Run: headless pygame with SDL's dummy video driver; simulated clock (each Clock.tick advances the game by its frame time, no real sleeping); random seed 0; keys injected as events and as key.get_pressed() state; no mouse input.
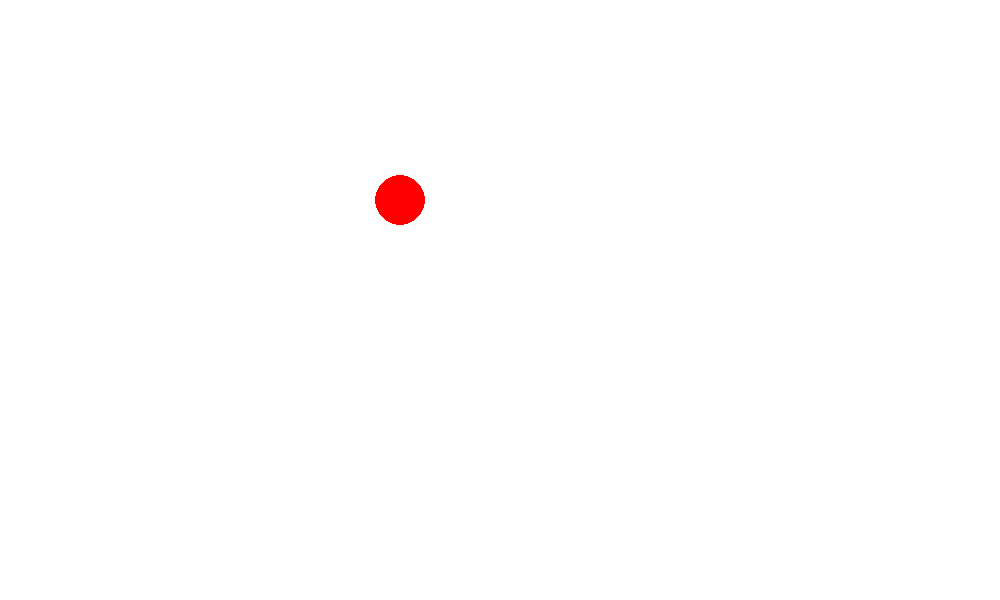
Frame 1 of 4 · flips 1–60 · no input
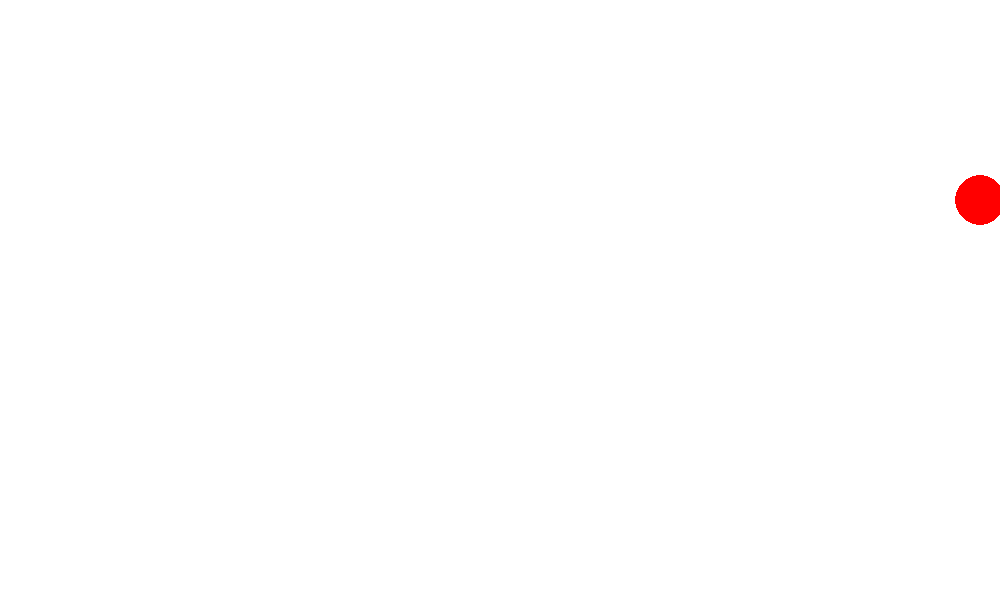
Frame 2 of 4 · flips 61–180 · tapped SPACE, RETURN · held RIGHT (→), D
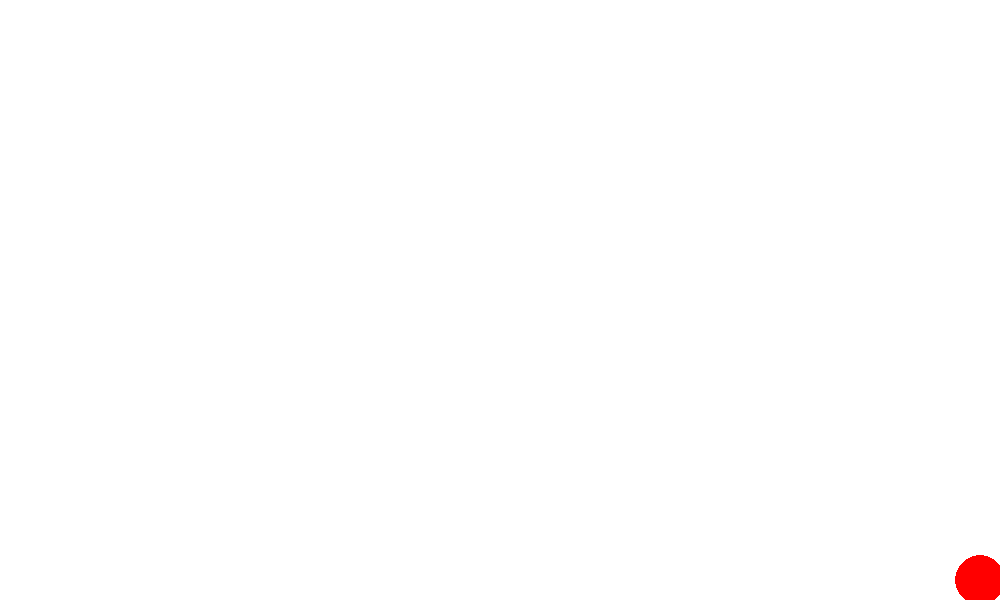
Frame 3 of 4 · flips 181–300 · held DOWN (↓), S
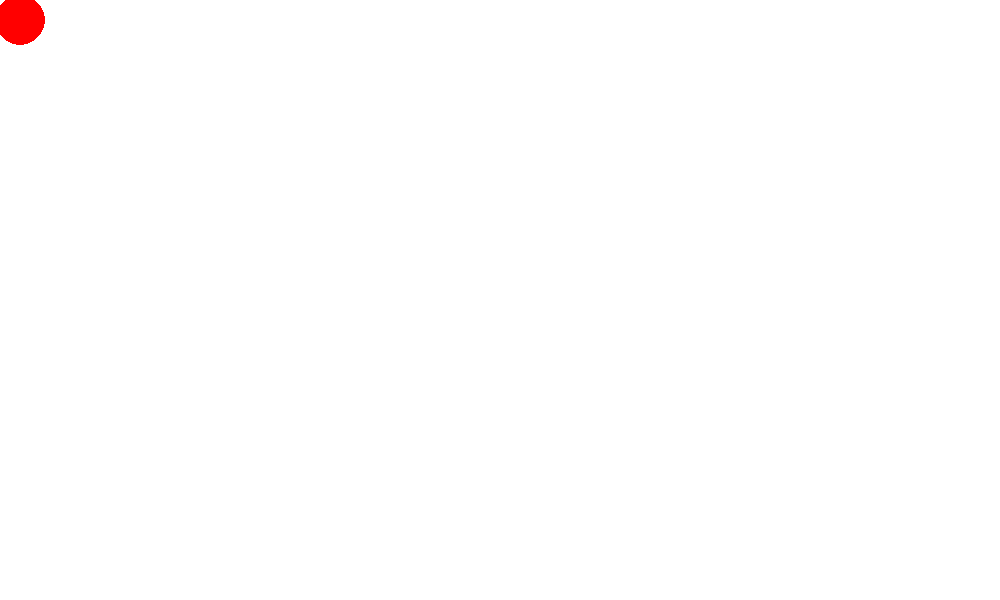
Frame 4 of 4 · flips 301–420 · held LEFT (←), A, UP (↑), W

The pygame program that drew these frames:

import pygame

pygame.init()

screen = pygame.display.set_mode((1000,600))
white = (255, 255, 255)
red = (255, 0, 0)

pygame.display.set_caption("Ball")
clock = pygame.time.Clock()


x = 400
y = 200

done = False

while not done:
    for event in pygame.event.get():
        if event.type == pygame.QUIT:
            done = True
      

        
    key = pygame.key.get_pressed()
            
    if key[pygame.K_UP] and y >= 40:
        y -= 20
    if key[pygame.K_DOWN] and y <= 560:
        y += 20
    if key[pygame.K_RIGHT] and x <= 960:
        x += 20
    if key[pygame.K_LEFT] and x >= 40:
        x -= 20

    screen.fill(white)
    circle = pygame.draw.circle(screen, red,  [x, y], 25, 0)
    clock.tick(70)
    pygame.display.flip()
